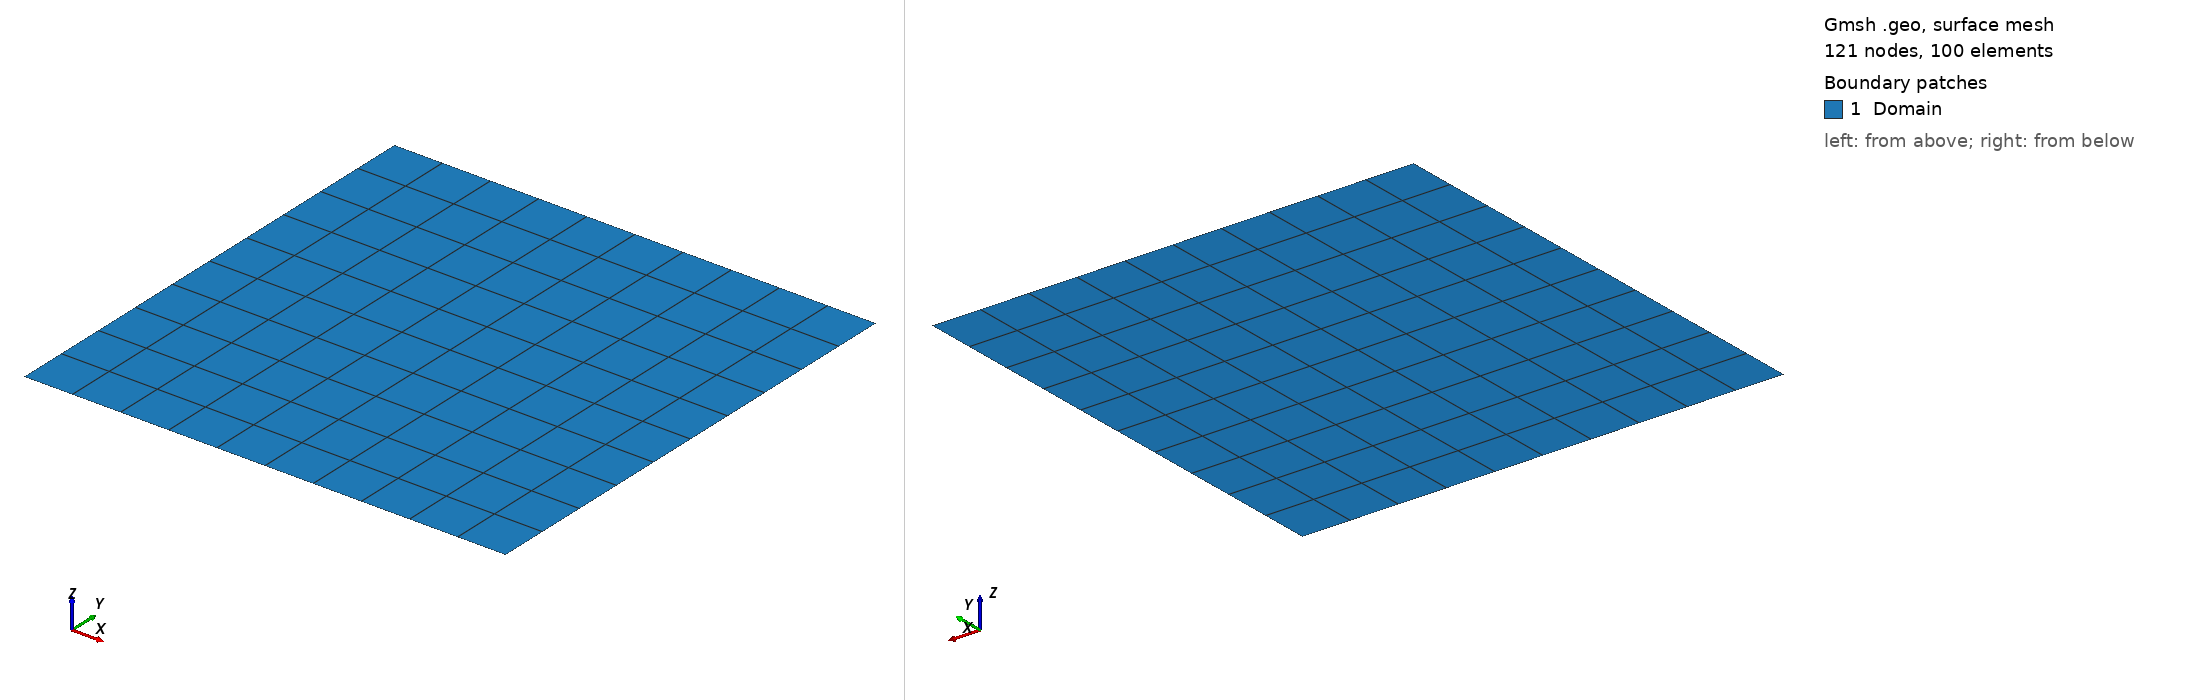

Gmsh geometry script, surface-meshed: 121 nodes, 100 surface elements. Boundary patches (legend numbers): 1 Domain. Left view from above one corner, right view from below the opposite corner. Legend entries are the model's physical surfaces. The drawing asked Gmsh for element sizes between 1% and 20% of the model's largest extent; the script's own settings can give other sizes.

=== vortex_quad.geo (drawn) ===
// Isentropic vortex domain [0,10] x [0,10]
// Structured quad mesh

lc = 1.0;   // characteristic length (controls element size)
Nx = 10;    // number of elements in x
Ny = 10;    // number of elements in y

Point(1) = {0,  0,  0, lc};
Point(2) = {10, 0,  0, lc};
Point(3) = {10, 10, 0, lc};
Point(4) = {0,  10, 0, lc};

Line(1) = {1, 2};  // bottom
Line(2) = {2, 3};  // right
Line(3) = {3, 4};  // top
Line(4) = {4, 1};  // left

Curve Loop(1) = {1, 2, 3, 4};
Plane Surface(1) = {1};

// Make structured quad mesh
Transfinite Curve {1, 3} = Nx + 1;
Transfinite Curve {2, 4} = Ny + 1;
Transfinite Surface {1};
Recombine Surface {1};

// Physical groups for boundary conditions
Physical Curve("Bottom", 1) = {1};
Physical Curve("Right",  2) = {2};
Physical Curve("Top",    3) = {3};
Physical Curve("Left",   4) = {4};
Physical Surface("Domain", 5) = {1};

// Use Gmsh format 2.2
Mesh.MshFileVersion = 2.2;
